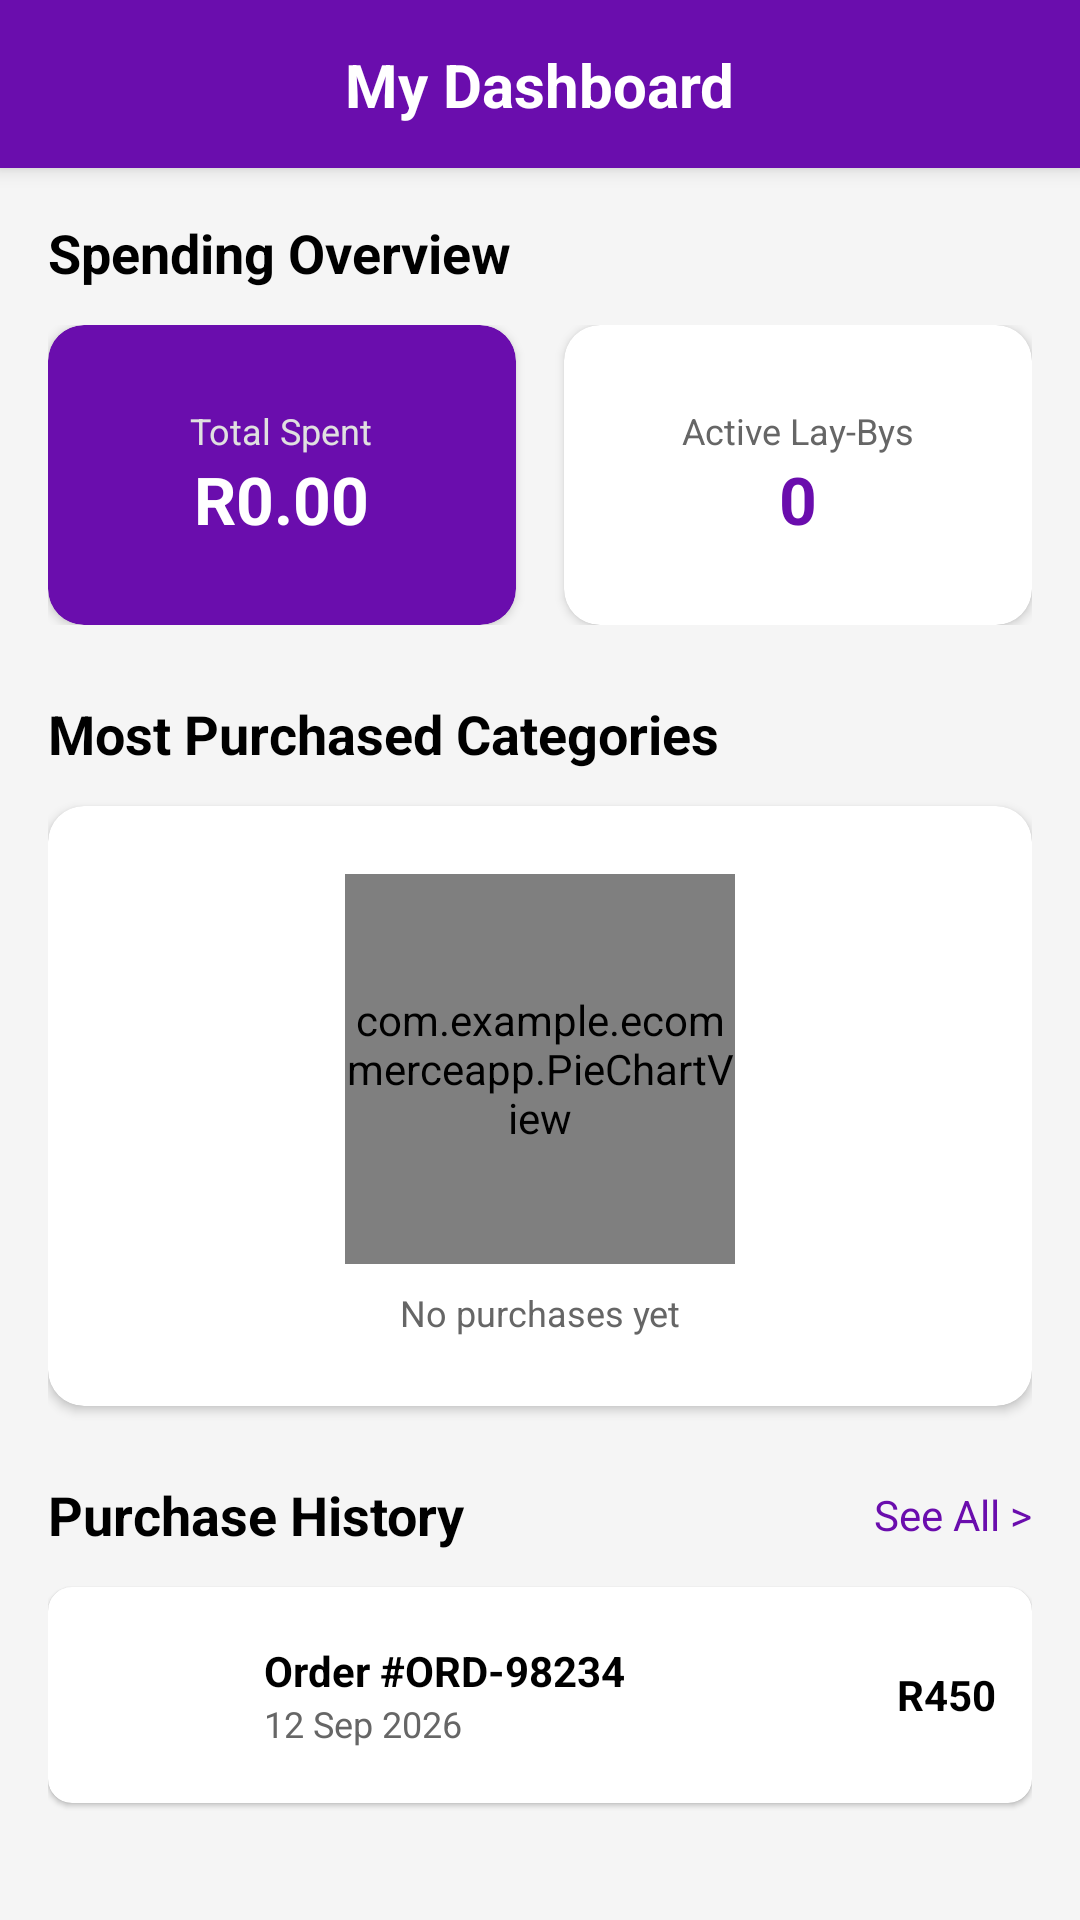

Layout XML and referenced resources for this Android screen:
<!-- AndroidManifest.xml: application theme Theme.ECommerceApp -->
<!-- res/layout/activity_customer_dashbaord.xml -->
<?xml version="1.0" encoding="utf-8"?>
<androidx.constraintlayout.widget.ConstraintLayout
    xmlns:android="http://schemas.android.com/apk/res/android"
    xmlns:app="http://schemas.android.com/apk/res-auto"
    xmlns:tools="http://schemas.android.com/tools"
    android:layout_width="match_parent"
    android:layout_height="match_parent"
    android:background="#F5F5F5"
    tools:context=".CustomerDashboard">

    <androidx.constraintlayout.widget.ConstraintLayout
        android:id="@+id/topAppBar"
        android:layout_width="0dp"
        android:layout_height="56dp"
        android:background="@color/purple_primary"
        android:elevation="4dp"
        app:layout_constraintTop_toTopOf="parent"
        app:layout_constraintStart_toStartOf="parent"
        app:layout_constraintEnd_toEndOf="parent">

        <ImageView
            android:id="@+id/btnBack"
            android:layout_width="48dp"
            android:layout_height="48dp"
            android:padding="12dp"
            android:src="@drawable/iconsarrowback"
            android:contentDescription="Back"
            app:tint="@color/white"
            app:layout_constraintStart_toStartOf="parent"
            app:layout_constraintTop_toTopOf="parent"
            app:layout_constraintBottom_toBottomOf="parent" />

        <TextView
            android:layout_width="wrap_content"
            android:layout_height="wrap_content"
            android:text="My Dashboard"
            android:textColor="@color/white"
            android:textSize="20sp"
            android:textStyle="bold"
            app:layout_constraintStart_toStartOf="parent"
            app:layout_constraintEnd_toEndOf="parent"
            app:layout_constraintTop_toTopOf="parent"
            app:layout_constraintBottom_toBottomOf="parent" />

    </androidx.constraintlayout.widget.ConstraintLayout>


    <ScrollView
        android:layout_width="0dp"
        android:layout_height="0dp"
        android:padding="16dp"
        android:clipToPadding="false"
        app:layout_constraintTop_toBottomOf="@id/topAppBar"
        app:layout_constraintBottom_toBottomOf="parent"
        app:layout_constraintStart_toStartOf="parent"
        app:layout_constraintEnd_toEndOf="parent">

        <LinearLayout
            android:layout_width="match_parent"
            android:layout_height="wrap_content"
            android:orientation="vertical">



            <TextView
                android:layout_width="wrap_content"
                android:layout_height="wrap_content"
                android:text="Spending Overview"
                android:textColor="@color/black"
                android:textSize="18sp"
                android:textStyle="bold"
                android:layout_marginBottom="12dp" />

            <LinearLayout
                android:layout_width="match_parent"
                android:layout_height="wrap_content"
                android:orientation="horizontal"
                android:layout_marginBottom="24dp">



                <androidx.cardview.widget.CardView
                    android:layout_width="0dp"
                    android:layout_height="100dp"
                    android:layout_weight="1"
                    android:layout_marginEnd="8dp"
                    app:cardCornerRadius="12dp"
                    app:cardElevation="2dp"
                    app:cardBackgroundColor="@color/purple_primary">

                    <LinearLayout
                        android:layout_width="match_parent"
                        android:layout_height="match_parent"
                        android:gravity="center"
                        android:orientation="vertical">

                        <TextView
                            android:layout_width="wrap_content"
                            android:layout_height="wrap_content"
                            android:text="Total Spent"
                            android:textColor="#E0E0E0"
                            android:textSize="12sp" />

                        <TextView
                            android:id="@+id/tvTotalSpent"
                            android:layout_width="wrap_content"
                            android:layout_height="wrap_content"
                            android:text="R0.00"
                            android:textColor="@color/white"
                            android:textSize="22sp"
                            android:textStyle="bold" />

                    </LinearLayout>

                </androidx.cardview.widget.CardView>




                <androidx.cardview.widget.CardView
                    android:layout_width="0dp"
                    android:layout_height="100dp"
                    android:layout_weight="1"
                    android:layout_marginStart="8dp"
                    app:cardCornerRadius="12dp"
                    app:cardElevation="2dp"
                    app:cardBackgroundColor="@color/white">

                    <LinearLayout
                        android:layout_width="match_parent"
                        android:layout_height="match_parent"
                        android:gravity="center"
                        android:orientation="vertical">

                        <TextView
                            android:layout_width="wrap_content"
                            android:layout_height="wrap_content"
                            android:text="Active Lay-Bys"
                            android:textColor="#666666"
                            android:textSize="12sp" />

                        <TextView
                            android:id="@+id/tvActiveLaybys"
                            android:layout_width="wrap_content"
                            android:layout_height="wrap_content"
                            android:text="0"
                            android:textColor="@color/purple_primary"
                            android:textSize="22sp"
                            android:textStyle="bold" />

                    </LinearLayout>

                </androidx.cardview.widget.CardView>

            </LinearLayout>




            <TextView
                android:layout_width="wrap_content"
                android:layout_height="wrap_content"
                android:text="Most Purchased Categories"
                android:textColor="@color/black"
                android:textSize="18sp"
                android:textStyle="bold"
                android:layout_marginBottom="12dp" />


            <androidx.cardview.widget.CardView
                android:layout_width="match_parent"
                android:layout_height="200dp"
                android:layout_marginBottom="24dp"
                app:cardCornerRadius="12dp"
                app:cardElevation="2dp"
                app:cardBackgroundColor="@color/white">

                <LinearLayout
                    android:layout_width="match_parent"
                    android:layout_height="match_parent"
                    android:gravity="center"
                    android:orientation="vertical"
                    android:padding="16dp">



                    <com.example.ecommerceapp.PieChartView
                        android:id="@+id/pieChart"
                        android:layout_width="130dp"
                        android:layout_height="130dp" />



                    <TextView
                        android:id="@+id/tvCategoryLegend"
                        android:layout_width="match_parent"
                        android:layout_height="wrap_content"
                        android:layout_marginTop="8dp"
                        android:gravity="center"
                        android:text="No purchases yet"
                        android:textColor="#666666"
                        android:textSize="12sp" />

                </LinearLayout>

            </androidx.cardview.widget.CardView>




            <LinearLayout
                android:layout_width="match_parent"
                android:layout_height="wrap_content"
                android:gravity="center_vertical"
                android:orientation="horizontal"
                android:layout_marginBottom="12dp">

                <TextView
                    android:layout_width="0dp"
                    android:layout_height="wrap_content"
                    android:layout_weight="1"
                    android:text="Purchase History"
                    android:textColor="@color/black"
                    android:textSize="18sp"
                    android:textStyle="bold" />

                <TextView
                    android:id="@+id/tvSeeAllOrders"
                    android:layout_width="wrap_content"
                    android:layout_height="wrap_content"
                    android:text="See All >"
                    android:textColor="@color/purple_primary"
                    android:textSize="14sp" />

            </LinearLayout>




            <androidx.cardview.widget.CardView
                android:layout_width="match_parent"
                android:layout_height="wrap_content"
                android:layout_marginBottom="8dp"
                app:cardCornerRadius="8dp"
                app:cardElevation="1dp"
                app:cardBackgroundColor="@color/white">

                <LinearLayout
                    android:layout_width="match_parent"
                    android:layout_height="wrap_content"
                    android:padding="12dp"
                    android:orientation="horizontal"
                    android:gravity="center_vertical">

                    <ImageView
                        android:layout_width="48dp"
                        android:layout_height="48dp"
                        android:src="@drawable/ic_launcher_background"
                        android:scaleType="centerCrop"
                        android:contentDescription="Order image" />

                    <LinearLayout
                        android:layout_width="0dp"
                        android:layout_height="wrap_content"
                        android:layout_weight="1"
                        android:layout_marginStart="12dp"
                        android:orientation="vertical">

                        <TextView
                            android:layout_width="wrap_content"
                            android:layout_height="wrap_content"
                            android:text="Order #ORD-98234"
                            android:textColor="@color/black"
                            android:textStyle="bold" />

                        <TextView
                            android:layout_width="wrap_content"
                            android:layout_height="wrap_content"
                            android:text="12 Sep 2026"
                            android:textColor="#666666"
                            android:textSize="12sp" />

                    </LinearLayout>

                    <TextView
                        android:layout_width="wrap_content"
                        android:layout_height="wrap_content"
                        android:text="R450"
                        android:textColor="@color/black"
                        android:textStyle="bold" />

                </LinearLayout>

            </androidx.cardview.widget.CardView>

        </LinearLayout>

    </ScrollView>

</androidx.constraintlayout.widget.ConstraintLayout>
<!-- resources referenced by this layout -->
<resources>
  <color name="black">#000000</color>
  <color name="purple_primary">#6A0DAD</color>
  <color name="white">#FFFFFF</color>
  <style name="Theme.ECommerceApp" parent="Base.Theme.ECommerceApp" />
  <style name="Base.Theme.ECommerceApp" parent="Theme.Material3.DayNight.NoActionBar">
          <item name="colorPrimary">@color/royal_purple</item>
          <item name="colorPrimaryVariant">@color/purple_dark</item>
          <item name="colorOnPrimary">@color/white</item>
  
  
          <item name="colorSecondary">@color/purple_light</item>
          <item name="colorSecondaryVariant">@color/purple_accent</item>
          <item name="colorOnSecondary">@color/white</item>
  
  
          <item name="android:statusBarColor">@color/royal_purple</item>
          <item name="android:windowLightStatusBar">false</item>
  
  
          <item name="android:windowBackground">@color/background_light</item>
      </style>
  <color name="royal_purple">#6A0DAD</color>
  <color name="purple_dark">#4B0082</color>
  <color name="purple_light">#9B59B6</color>
  <color name="purple_accent">#BB6BD9</color>
  <color name="background_light">#FAFAFA</color>
</resources>
